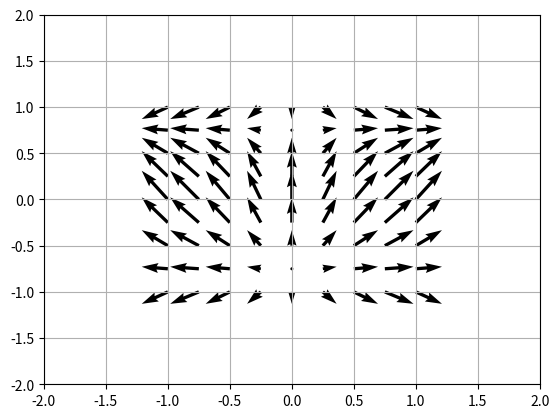

Generate this figure with matplotlib:
import matplotlib.pyplot as plt
import numpy as np

x = np.linspace(-1,1,9) # 9 valeurs différentes entre -1 et 1
y = np.linspace(-1,1,9) # 9 valeurs différentes entre -1 et 1
X,Y = np.meshgrid(x,y)  # Les 81 combinaisons possibles pour former la grille

U = np.sin(2*X)
V = np.cos(2*Y)

plt.quiver(X, Y, U, V) # On peut ajuster les échelles (scale et units) : voir 10-testing_vector_fields.py
plt.xlim(-2, 2)
plt.ylim(-2, 2)

plt.grid()
plt.show()